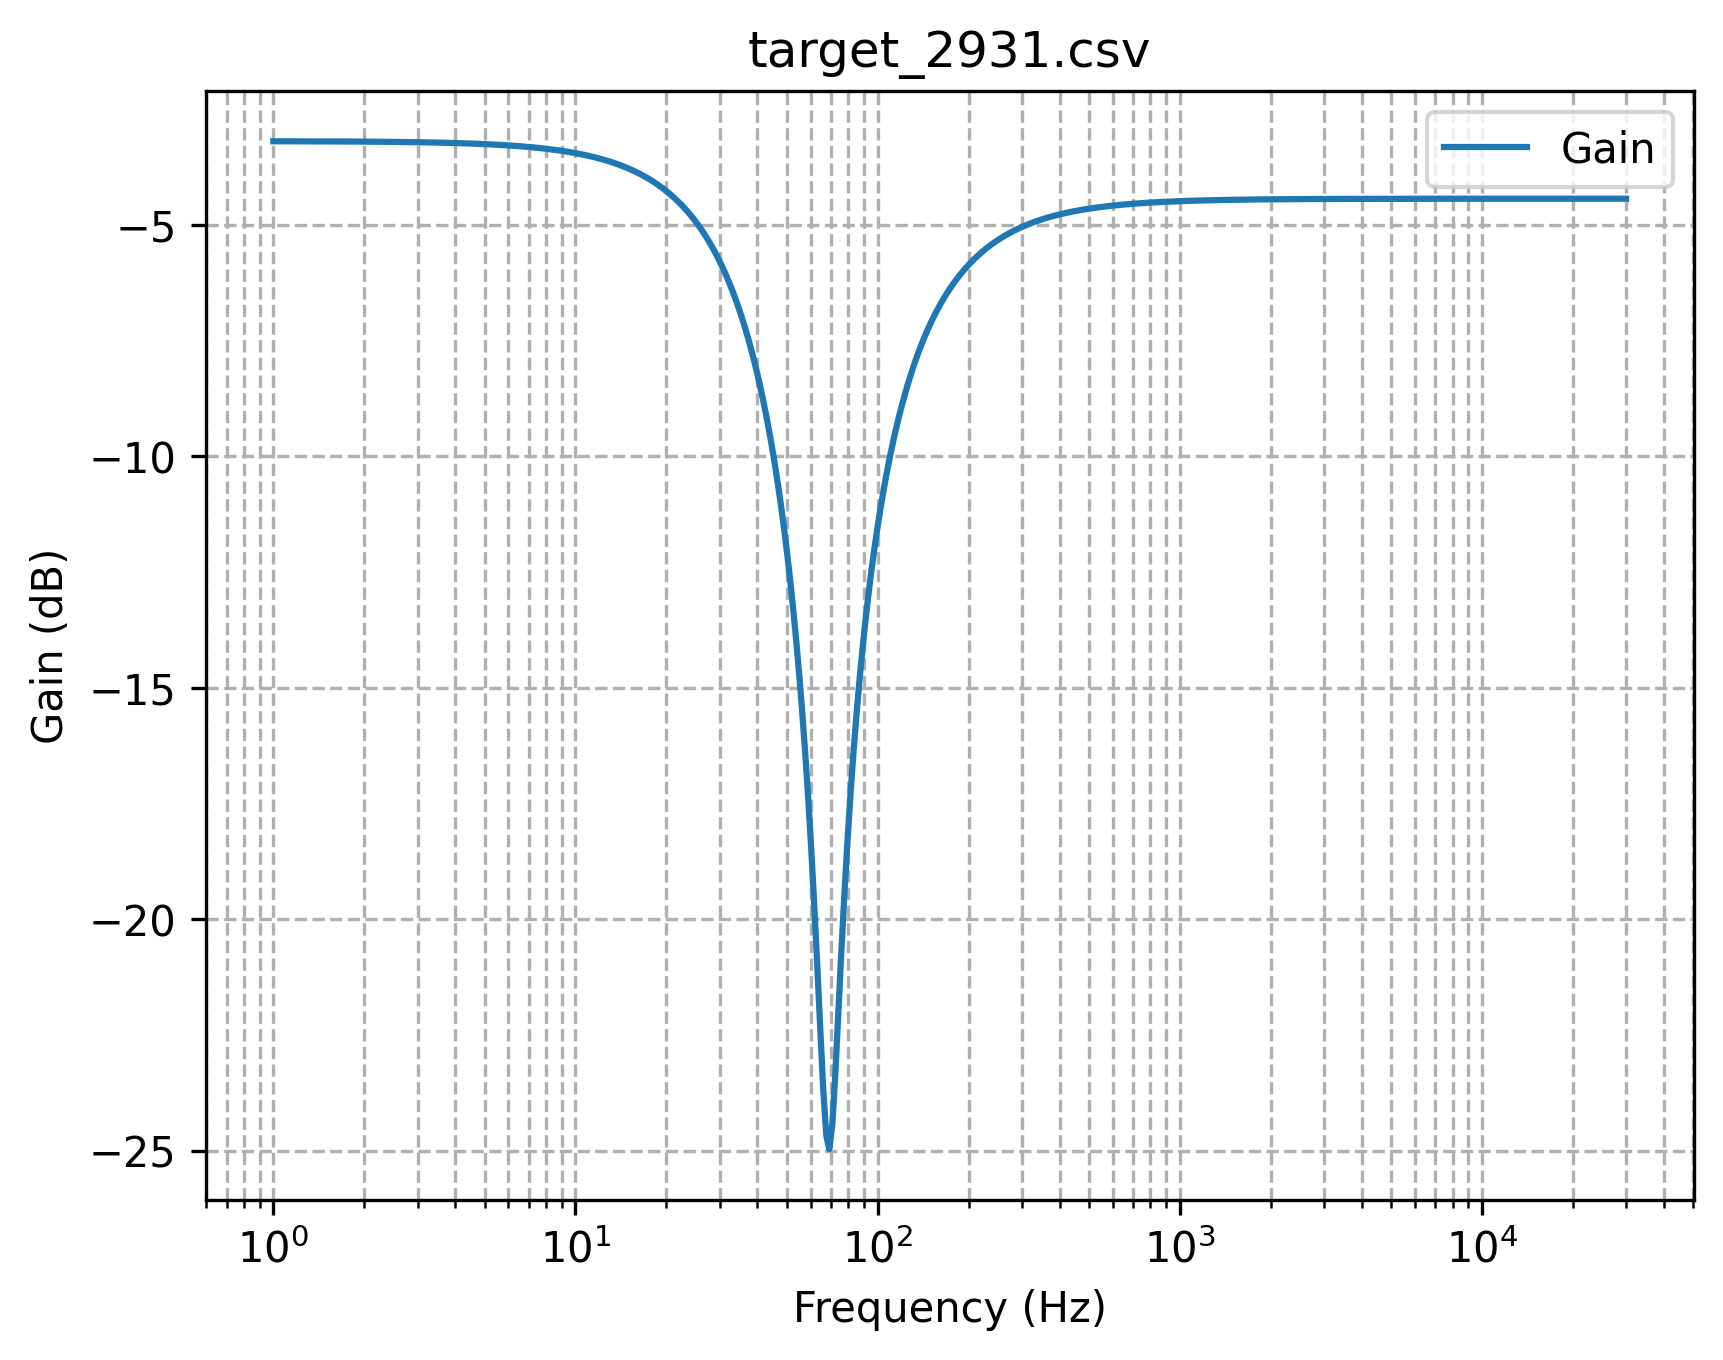

The file beside this chart, header and first rows:
Frequency, Gain, Phase
1.0, 0.6921, -0.02352
1.023, 0.6921, -0.02407
1.047, 0.6921, -0.02463
1.072, 0.6921, -0.0252
1.096, 0.6921, -0.02579
1.122, 0.6921, -0.02639
1.148, 0.692, -0.02701
1.175, 0.692, -0.02764
1.202, 0.692, -0.02828
1.23, 0.692, -0.02894
1.259, 0.692, -0.02961
1.288, 0.692, -0.0303
1.318, 0.692, -0.03101
1.349, 0.6919, -0.03173
1.38, 0.6919, -0.03247
1.413, 0.6919, -0.03323
1.445, 0.6919, -0.034
1.479, 0.6919, -0.03479
1.514, 0.6918, -0.0356
1.549, 0.6918, -0.03643
1.585, 0.6918, -0.03728
1.622, 0.6918, -0.03815
1.66, 0.6917, -0.03904
1.698, 0.6917, -0.03995
1.738, 0.6917, -0.04088
1.778, 0.6917, -0.04183
1.82, 0.6916, -0.0428
1.862, 0.6916, -0.0438
1.905, 0.6916, -0.04482
1.95, 0.6915, -0.04586
1.995, 0.6915, -0.04693
2.042, 0.6915, -0.04803
2.089, 0.6914, -0.04915
2.138, 0.6914, -0.05029
2.188, 0.6913, -0.05146
2.239, 0.6913, -0.05266
2.291, 0.6912, -0.05389
2.344, 0.6912, -0.05514
2.399, 0.6911, -0.05643
2.455, 0.6911, -0.05774
2.512, 0.691, -0.05909
2.57, 0.691, -0.06046
2.63, 0.6909, -0.06187
2.692, 0.6908, -0.06331
2.754, 0.6908, -0.06479
2.818, 0.6907, -0.0663
2.884, 0.6906, -0.06784
2.951, 0.6905, -0.06942
3.02, 0.6905, -0.07104
3.09, 0.6904, -0.07269
3.162, 0.6903, -0.07439
3.236, 0.6902, -0.07612
3.311, 0.6901, -0.07789
3.388, 0.69, -0.07971
3.467, 0.6899, -0.08157
3.548, 0.6897, -0.08347
3.631, 0.6896, -0.08541
3.715, 0.6895, -0.0874
3.802, 0.6894, -0.08944
3.89, 0.6892, -0.09152
... 389 more rows
